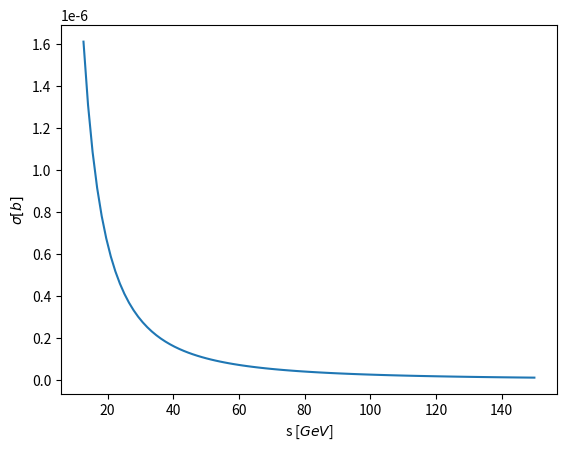

Write the Python code that produced this figure.
import numpy as np
import matplotlib.pyplot as plt

def crossSection(sqrtS):
    s = sqrtS*sqrtS
    m = 1.78
    sigma = (2/3)*(1/s)*np.sqrt(1-4*m*m/s)*(1+2*m*m/s)
    return sigma

sqrtS = np.linspace(1.78*1.78*4,150,100)

cross = crossSection(sqrtS)*0.3894*1e-3

fig, ax = plt.subplots()
ax.plot(sqrtS, cross)
ax.set_ylabel(r"$\sigma [b]$")
ax.set_xlabel(r"s [$GeV$]")
ax.ticklabel_format(style='sci', axis='y')
ax.yaxis.major.formatter.set_powerlimits((0,0)) 
plt.savefig('QEDcross.pdf')
